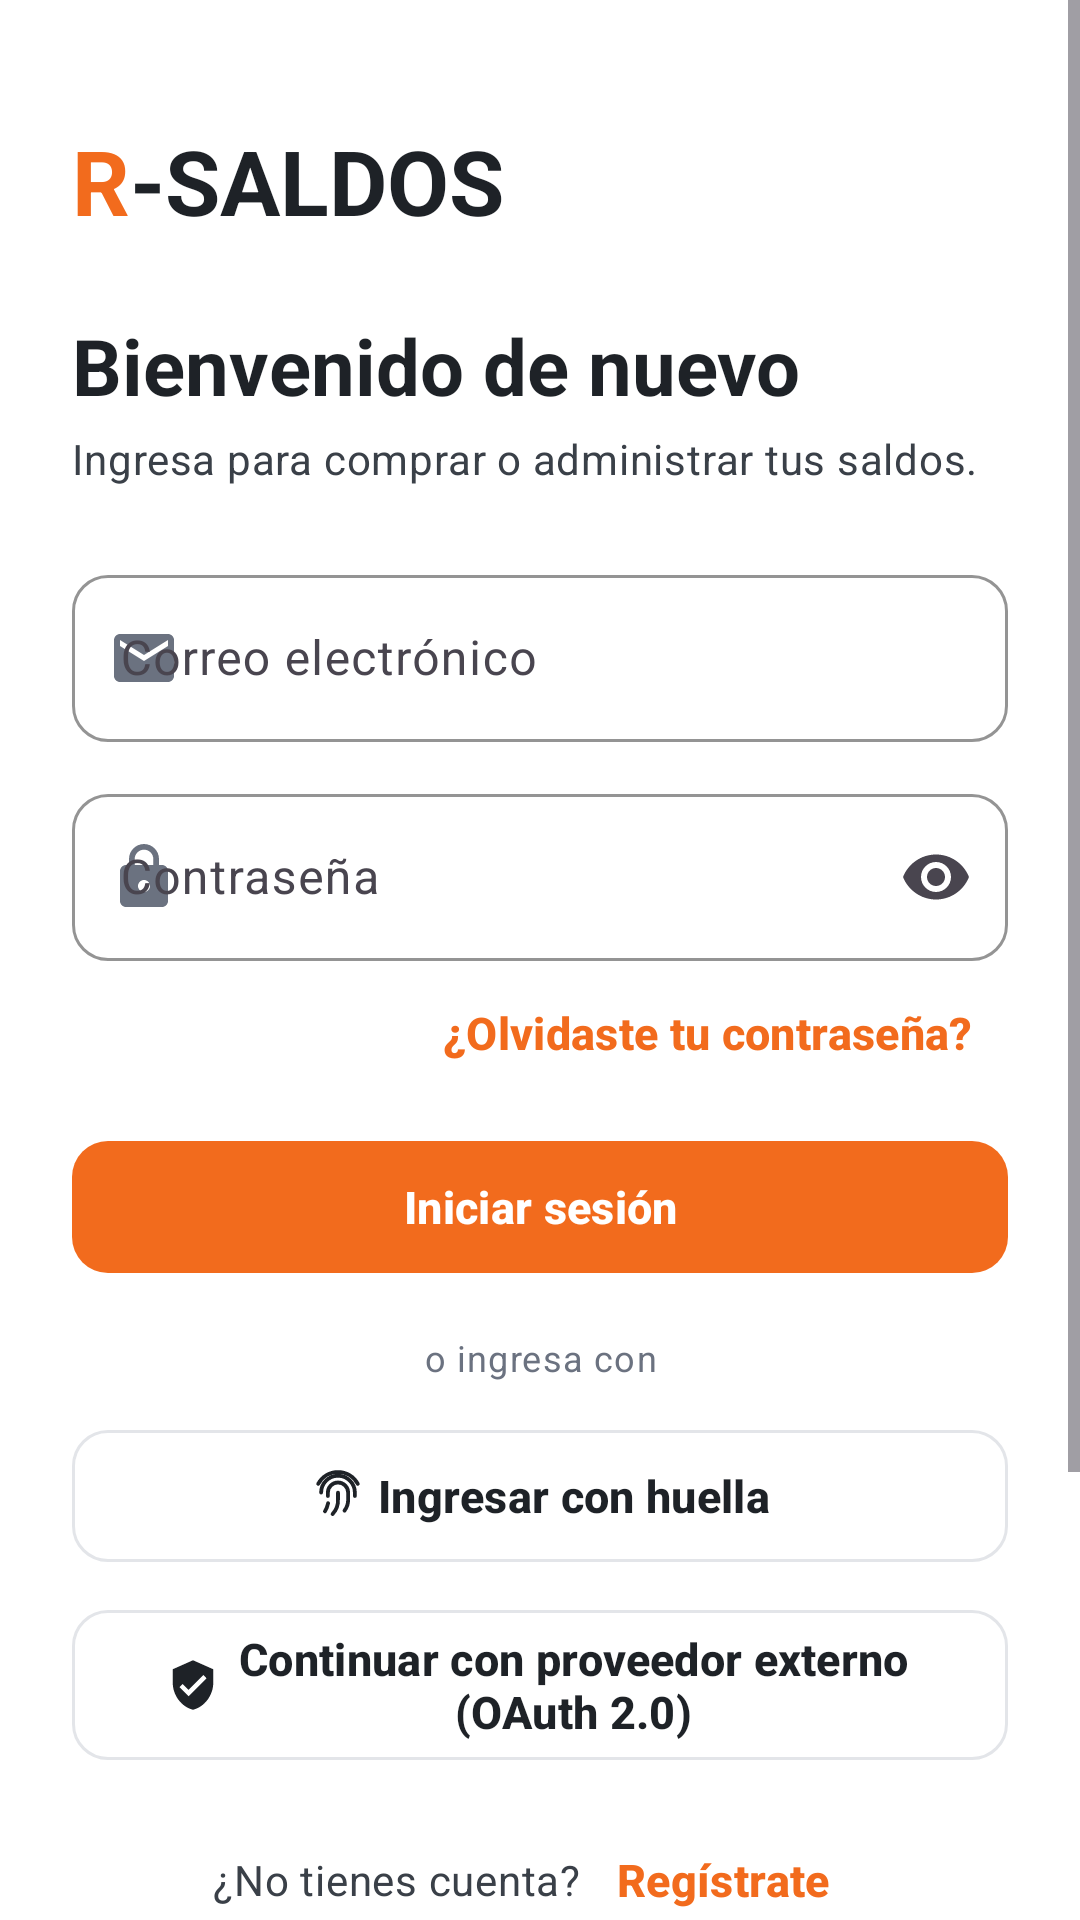

Android layout source for this screen:
<!-- AndroidManifest.xml: application theme Theme.RSaldos -->
<!-- res/layout/activity_login.xml -->
<?xml version="1.0" encoding="utf-8"?>
<ScrollView xmlns:android="http://schemas.android.com/apk/res/android"
    xmlns:app="http://schemas.android.com/apk/res-auto"
    android:layout_width="match_parent"
    android:layout_height="match_parent"
    android:background="@color/rs_white"
    android:fillViewport="true">

    <LinearLayout
        android:layout_width="match_parent"
        android:layout_height="wrap_content"
        android:orientation="vertical"
        android:padding="@dimen/space_xl">

        <include
            layout="@layout/view_brand"
            android:layout_width="wrap_content"
            android:layout_height="wrap_content"
            android:layout_marginTop="@dimen/space_l" />

        <TextView
            android:layout_width="match_parent"
            android:layout_height="wrap_content"
            android:layout_marginTop="@dimen/space_xl"
            android:text="@string/login_title"
            android:textAppearance="@style/TextAppearance.RSaldos.Headline" />

        <TextView
            android:layout_width="match_parent"
            android:layout_height="wrap_content"
            android:layout_marginTop="@dimen/space_xs"
            android:text="@string/login_subtitle"
            android:textAppearance="@style/TextAppearance.RSaldos.Body" />

        <com.google.android.material.textfield.TextInputLayout
            android:id="@+id/tilEmail"
            android:layout_width="match_parent"
            android:layout_height="wrap_content"
            android:layout_marginTop="@dimen/space_xl"
            android:hint="@string/field_email"
            app:startIconDrawable="@drawable/ic_email">

            <com.google.android.material.textfield.TextInputEditText
                android:id="@+id/etEmail"
                android:layout_width="match_parent"
                android:layout_height="wrap_content"
                android:inputType="textEmailAddress" />
        </com.google.android.material.textfield.TextInputLayout>

        <com.google.android.material.textfield.TextInputLayout
            android:id="@+id/tilPassword"
            android:layout_width="match_parent"
            android:layout_height="wrap_content"
            android:layout_marginTop="@dimen/space_m"
            android:hint="@string/field_password"
            app:endIconMode="password_toggle"
            app:startIconDrawable="@drawable/ic_lock">

            <com.google.android.material.textfield.TextInputEditText
                android:id="@+id/etPassword"
                android:layout_width="match_parent"
                android:layout_height="wrap_content"
                android:inputType="textPassword" />
        </com.google.android.material.textfield.TextInputLayout>

        <com.google.android.material.button.MaterialButton
            android:id="@+id/btnForgot"
            style="@style/Widget.RSaldos.Button.Text"
            android:layout_width="wrap_content"
            android:layout_height="wrap_content"
            android:layout_gravity="end"
            android:text="@string/login_forgot" />

        <com.google.android.material.button.MaterialButton
            android:id="@+id/btnLogin"
            android:layout_width="match_parent"
            android:layout_height="wrap_content"
            android:layout_marginTop="@dimen/space_s"
            android:text="@string/login_button" />

        <TextView
            android:layout_width="match_parent"
            android:layout_height="wrap_content"
            android:layout_marginTop="@dimen/space_l"
            android:gravity="center"
            android:text="@string/login_or"
            android:textAppearance="@style/TextAppearance.RSaldos.Caption" />

        <com.google.android.material.button.MaterialButton
            android:id="@+id/btnBiometric"
            style="@style/Widget.RSaldos.Button.Outlined"
            android:layout_width="match_parent"
            android:layout_height="wrap_content"
            android:layout_marginTop="@dimen/space_m"
            android:text="@string/login_biometric"
            app:icon="@drawable/ic_fingerprint"
            app:iconGravity="textStart" />

        <com.google.android.material.button.MaterialButton
            android:id="@+id/btnOauth"
            style="@style/Widget.RSaldos.Button.Outlined"
            android:layout_width="match_parent"
            android:layout_height="wrap_content"
            android:layout_marginTop="@dimen/space_s"
            android:text="@string/login_oauth"
            app:icon="@drawable/ic_shield"
            app:iconGravity="textStart" />

        <LinearLayout
            android:layout_width="wrap_content"
            android:layout_height="wrap_content"
            android:layout_gravity="center_horizontal"
            android:layout_marginTop="@dimen/space_m"
            android:gravity="center_vertical"
            android:orientation="horizontal">

            <TextView
                android:layout_width="wrap_content"
                android:layout_height="wrap_content"
                android:text="@string/login_no_account"
                android:textAppearance="@style/TextAppearance.RSaldos.Body" />

            <com.google.android.material.button.MaterialButton
                android:id="@+id/btnRegister"
                style="@style/Widget.RSaldos.Button.Text"
                android:layout_width="wrap_content"
                android:layout_height="wrap_content"
                android:text="@string/login_register" />
        </LinearLayout>

        <com.google.android.material.card.MaterialCardView
            android:layout_width="match_parent"
            android:layout_height="wrap_content"
            android:layout_marginTop="@dimen/space_m"
            app:cardBackgroundColor="@color/rs_gray_light">

            <LinearLayout
                android:layout_width="match_parent"
                android:layout_height="wrap_content"
                android:orientation="vertical"
                android:padding="@dimen/space_m">

                <TextView
                    android:layout_width="match_parent"
                    android:layout_height="wrap_content"
                    android:text="@string/login_demo_title"
                    android:textAppearance="@style/TextAppearance.RSaldos.Caption" />

                <com.google.android.material.chip.ChipGroup
                    android:layout_width="match_parent"
                    android:layout_height="wrap_content"
                    android:layout_marginTop="@dimen/space_xs">

                    <com.google.android.material.chip.Chip
                        android:id="@+id/chipDemoBuyer"
                        android:layout_width="wrap_content"
                        android:layout_height="wrap_content"
                        android:checkable="false"
                        android:text="@string/role_buyer" />

                    <com.google.android.material.chip.Chip
                        android:id="@+id/chipDemoSeller"
                        android:layout_width="wrap_content"
                        android:layout_height="wrap_content"
                        android:checkable="false"
                        android:text="@string/role_seller" />

                    <com.google.android.material.chip.Chip
                        android:id="@+id/chipDemoAdmin"
                        android:layout_width="wrap_content"
                        android:layout_height="wrap_content"
                        android:checkable="false"
                        android:text="@string/role_admin" />
                </com.google.android.material.chip.ChipGroup>
            </LinearLayout>
        </com.google.android.material.card.MaterialCardView>
    </LinearLayout>
</ScrollView>
<!-- res/layout/view_brand.xml (included above) -->
<?xml version="1.0" encoding="utf-8"?>
<LinearLayout xmlns:android="http://schemas.android.com/apk/res/android"
    android:layout_width="wrap_content"
    android:layout_height="wrap_content"
    android:gravity="center_vertical"
    android:orientation="horizontal">

    <TextView
        android:layout_width="wrap_content"
        android:layout_height="wrap_content"
        android:text="@string/brand_r"
        android:textColor="@color/rs_orange"
        android:textSize="30sp"
        android:textStyle="bold" />

    <TextView
        android:layout_width="wrap_content"
        android:layout_height="wrap_content"
        android:text="@string/brand_rest"
        android:textColor="@color/rs_graphite"
        android:textSize="30sp"
        android:textStyle="bold" />
</LinearLayout>
<!-- resources referenced by this layout -->
<resources>
  <color name="rs_graphite">#1E2227</color>
  <color name="rs_gray_light">#F4F5F7</color>
  <color name="rs_orange">#F26B1D</color>
  <color name="rs_white">#FFFFFF</color>
  <dimen name="space_l">16dp</dimen>
  <dimen name="space_m">12dp</dimen>
  <dimen name="space_s">8dp</dimen>
  <dimen name="space_xl">24dp</dimen>
  <dimen name="space_xs">4dp</dimen>
  <string name="brand_r">R</string>
  <string name="brand_rest">-SALDOS</string>
  <string name="field_email">Correo electrónico</string>
  <string name="field_password">Contraseña</string>
  <string name="login_biometric">Ingresar con huella</string>
  <string name="login_button">Iniciar sesión</string>
  <string name="login_demo_title">Cuentas de prueba (toca para completar):</string>
  <string name="login_forgot">¿Olvidaste tu contraseña?</string>
  <string name="login_no_account">¿No tienes cuenta?</string>
  <string name="login_oauth">Continuar con proveedor externo (OAuth 2.0)</string>
  <string name="login_or">o ingresa con</string>
  <string name="login_register">Regístrate</string>
  <string name="login_subtitle">Ingresa para comprar o administrar tus saldos.</string>
  <string name="login_title">Bienvenido de nuevo</string>
  <string name="role_admin">Administrador</string>
  <string name="role_buyer">Comprador</string>
  <string name="role_seller">Vendedor</string>
  <style name="TextAppearance.RSaldos.Body" parent="TextAppearance.Material3.BodyMedium">
          <item name="android:textColor">@color/rs_graphite_soft</item>
          <item name="android:textSize">@dimen/text_body</item>
      </style>
  <style name="TextAppearance.RSaldos.Caption" parent="TextAppearance.Material3.BodySmall">
          <item name="android:textColor">@color/rs_gray_text</item>
          <item name="android:textSize">@dimen/text_caption</item>
      </style>
  <style name="TextAppearance.RSaldos.Headline" parent="TextAppearance.Material3.HeadlineSmall">
          <item name="android:textColor">@color/rs_graphite</item>
          <item name="android:textStyle">bold</item>
          <item name="android:textSize">@dimen/text_headline</item>
      </style>
  <style name="Widget.RSaldos.Button.Text" parent="Widget.Material3.Button.TextButton">
          <item name="android:textColor">@color/rs_orange</item>
          <item name="android:textAllCaps">false</item>
          <item name="android:textStyle">bold</item>
      </style>
  <color name="rs_graphite_soft">#3A4048</color>
  <dimen name="text_body">14sp</dimen>
  <color name="rs_gray_text">#6B7280</color>
  <dimen name="text_caption">12sp</dimen>
  <dimen name="text_headline">26sp</dimen>
  <color name="rs_gray_line">#E3E5E9</color>
  <dimen name="button_height">52dp</dimen>
  <dimen name="radius_m">12dp</dimen>
  <color name="rs_orange_soft">#FFF1E8</color>
  <color name="rs_orange_dark">#D85A10</color>
  <color name="rs_red">#D93838</color>
  <style name="Widget.RSaldos.Card" parent="Widget.Material3.CardView.Outlined">
          <item name="cardCornerRadius">@dimen/radius_l</item>
          <item name="cardBackgroundColor">@color/rs_white</item>
          <item name="strokeColor">@color/rs_gray_line</item>
          <item name="strokeWidth">1dp</item>
      </style>
  <style name="Widget.RSaldos.Toolbar" parent="Widget.Material3.Toolbar">
          <item name="titleTextAppearance">@style/TextAppearance.RSaldos.Title</item>
      </style>
  <dimen name="radius_l">16dp</dimen>
  <style name="TextAppearance.RSaldos.Title" parent="TextAppearance.Material3.TitleLarge">
          <item name="android:textColor">@color/rs_graphite</item>
          <item name="android:textStyle">bold</item>
          <item name="android:textSize">@dimen/text_title</item>
      </style>
  <dimen name="text_title">20sp</dimen>
</resources>
